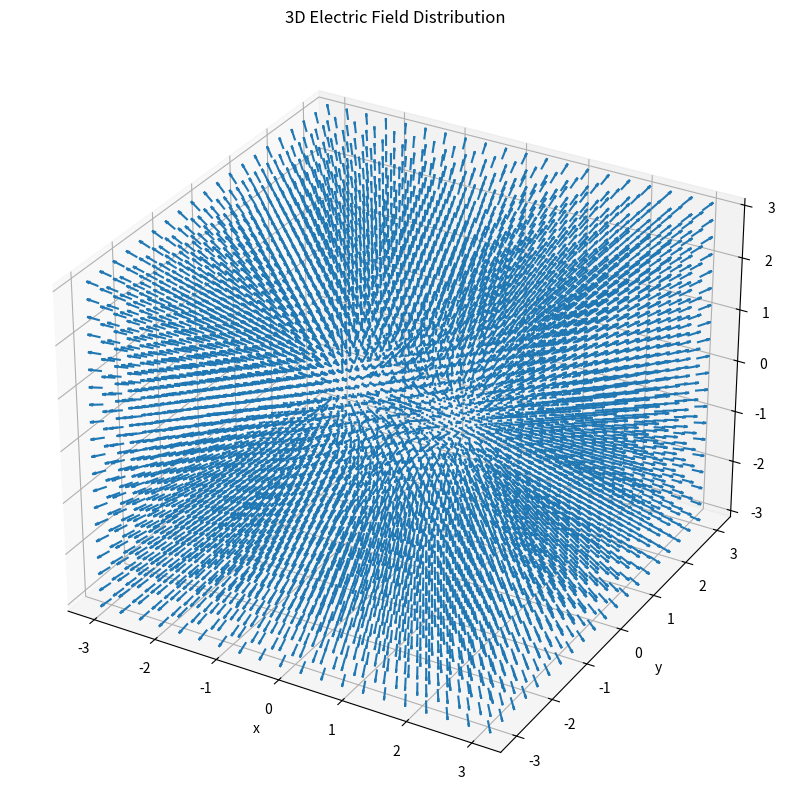

The matplotlib source for this figure:
import numpy as np

# 定义常数
Q = 1  # 电荷量 (可以使用任意单位，因为题目没有给出)
a = 1  # 距离 a (可以使用任意单位)
k = 8.98755e9  # 真空介电常数 (可以使用任意单位)

# 定义电荷的位置
charge1_pos = np.array([-a, 0, 0])  # 第一个电荷在 (-a, 0, 0)
charge2_pos = np.array([a, 0, 0])   # 第二个电荷在 (a, 0, 0)

# 定义我们要求电场的点的位置
field_point = np.array([0, a, 0]) # 在 (0, a, 0)的点，距离两个电荷均为 sqrt(2)a

# 计算电场
def calculate_electric_field(charge_pos, field_point, charge_value):
    r = field_point - charge_pos
    r_mag = np.linalg.norm(r)
    r_unit = r / r_mag
    E_mag = k * charge_value / r_mag**2
    E_vec = E_mag * r_unit
    return E_vec

E1 = calculate_electric_field(charge1_pos, field_point, Q)
E2 = calculate_electric_field(charge2_pos, field_point, Q)

# 总电场
total_E = E1 + E2

# 输出结果
print("电场矢量:", total_E)
print("电场强度:", np.linalg.norm(total_E))

import numpy as np
import matplotlib.pyplot as plt
from mpl_toolkits.mplot3d import Axes3D

Q = 1
a = 1
k = 8.98755e9
charge1_pos = np.array([-a, 0, 0])
charge2_pos = np.array([a, 0, 0])

x = np.linspace(-3*a, 3*a, 20)
y = np.linspace(-3*a, 3*a, 20)
z = np.linspace(-3*a, 3*a, 20)
x, y, z = np.meshgrid(x, y, z)

def calculate_electric_field(charge_pos, field_point, charge_value):
        r = field_point - charge_pos
        r_mag = np.linalg.norm(r)
        r_unit = r / r_mag
        E_mag = k * charge_value / r_mag**2
        E_vec = E_mag * r_unit
        return E_vec

Ex, Ey, Ez = np.zeros_like(x), np.zeros_like(y), np.zeros_like(z)
for i in range(x.shape[0]):
  for j in range(x.shape[1]):
    for k_ in range(x.shape[2]):
      field_point = np.array([x[i,j,k_], y[i,j,k_], z[i,j,k_]])
      E1 = calculate_electric_field(charge1_pos, field_point, Q)
      E2 = calculate_electric_field(charge2_pos, field_point, Q)
      total_E = E1 + E2
      Ex[i,j,k_] = total_E[0]
      Ey[i,j,k_] = total_E[1]
      Ez[i,j,k_] = total_E[2]

fig = plt.figure(figsize=(10,10))
ax = fig.add_subplot(111, projection='3d')
ax.quiver(x, y, z, Ex, Ey, Ez, length=0.2, normalize=True)
ax.set_xlabel('x')
ax.set_ylabel('y')
ax.set_zlabel('z')
ax.set_title('3D Electric Field Distribution')
plt.show()